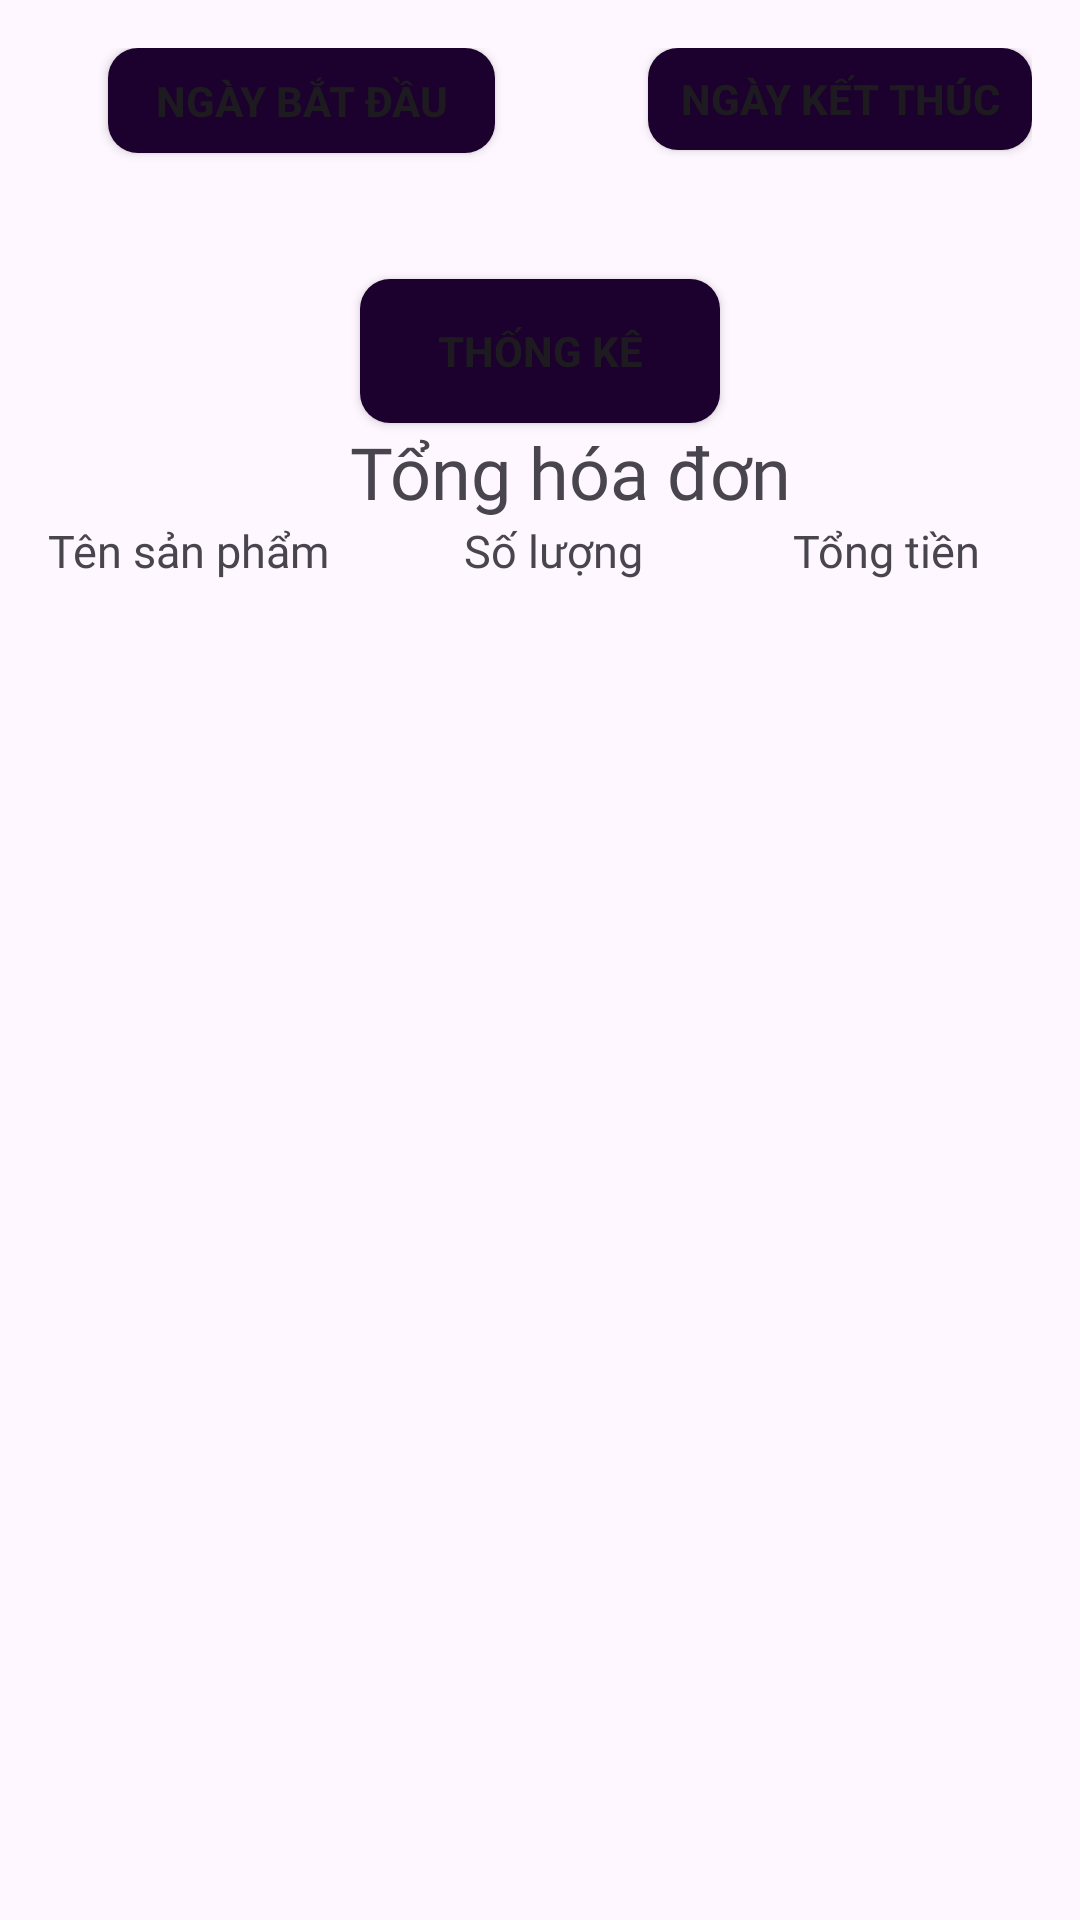

Here is an Android app screen rendered from its layout file. Give the layout XML and the strings, colors and styles it references.
<!-- AndroidManifest.xml: application theme Theme.DuAn1_WD18301_N3 -->
<!-- res/layout/activity_statistic.xml -->
<?xml version="1.0" encoding="utf-8"?>
<RelativeLayout xmlns:android="http://schemas.android.com/apk/res/android"
    xmlns:app="http://schemas.android.com/apk/res-auto"
    xmlns:tools="http://schemas.android.com/tools"
    android:layout_width="match_parent"
    android:layout_height="wrap_content"
    android:padding="16dp"
    android:orientation="vertical"
    tools:context=".Admin.StatisticActivity">

    <TextView
        android:id="@+id/textViewStartDate"
        android:layout_width="150dp"
        android:layout_height="wrap_content"
        android:layout_marginLeft="20dp"
        android:textSize="20dp"
        android:layout_marginTop="40dp"/>

    <TextView
        android:id="@+id/textViewEndDate"
        android:layout_width="150dp"
        android:layout_height="wrap_content"
        android:layout_marginLeft="40dp"
        android:layout_marginTop="40dp"
        android:textSize="20dp"
        android:layout_toRightOf="@+id/textViewStartDate"
        />

    <Button
        android:id="@+id/buttonDateStart"
        android:layout_width="129dp"
        android:layout_height="35dp"
        android:layout_marginLeft="20dp"
        app:backgroundTint="@null"
        android:background="@drawable/custom_button"
        android:text="Ngày bắt đầu"
        android:textColorLink="#000011"
        android:textStyle="bold" />

    <Button
        android:id="@+id/buttonEndDate"
        android:layout_width="149dp"
        android:layout_height="34dp"
        android:layout_marginLeft="30dp"
        android:layout_toRightOf="@+id/textViewStartDate"
        android:background="@drawable/custom_button"
        app:backgroundTint="@null"
        android:text="Ngày kết thúc"
        android:textColorLink="#000011"
        android:textStyle="bold" />

    <Button
        android:id="@+id/buttonRevenue"
        android:layout_width="120dp"
        android:layout_height="wrap_content"
        android:layout_below="@+id/textViewStartDate"
        android:layout_marginTop="10dp"
        android:layout_centerHorizontal="true"
        android:text="Thống kê"
        app:backgroundTint="@null"
        android:textColorLink="#000011"
        android:textStyle="bold"
        android:background="@drawable/custom_button" />
    <TextView
        android:id="@+id/textViewTotalBill"
        android:layout_width="match_parent"
        android:layout_height="wrap_content"
        android:paddingLeft="20dp"
        android:gravity="center"
        android:layout_below="@id/buttonRevenue"
        android:text="Tổng hóa đơn"
        android:textSize="24sp"
        android:fontFamily="@font/quicksandbold" />
    <TextView
        android:id="@+id/textViewHeaderNameProduct"
        android:layout_width="wrap_content"
        android:layout_height="wrap_content"
        android:layout_below="@id/textViewTotalBill"
        android:text="Tên sản phẩm"
        android:textSize="15sp"
        android:fontFamily="@font/quicksandbold" />
    <TextView
        android:id="@+id/textViewHeaderQuantityProduct"
        android:layout_width="wrap_content"
        android:layout_height="wrap_content"
        android:layout_below="@id/textViewTotalBill"
        android:layout_toRightOf="@+id/textViewHeaderNameProduct"
        android:text="Số lượng"
        android:layout_marginLeft="45dp"
        android:textSize="15sp"
        android:fontFamily="@font/quicksandbold" />
    <TextView
        android:id="@+id/textViewHeaderTotalProduct"
        android:layout_width="wrap_content"
        android:layout_height="wrap_content"
        android:layout_below="@id/textViewTotalBill"
        android:layout_toRightOf="@+id/textViewHeaderQuantityProduct"
        android:text="Tổng tiền"
        android:layout_marginLeft="50dp"
        android:textSize="15sp"
        android:fontFamily="@font/quicksandbold" />


    <LinearLayout
        android:layout_width="wrap_content"
        android:layout_height="wrap_content"
        android:orientation="vertical">
    </LinearLayout>

    <ListView
        android:id="@+id/lvRevenue"
        android:layout_width="match_parent"
        android:layout_height="wrap_content"
        android:layout_below="@+id/buttonRevenue"
        android:layout_alignLeft="@+id/buttonRevenue"
        android:layout_marginLeft="-128dp"
        android:layout_marginTop="69dp">

    </ListView>

</RelativeLayout>
<!-- resources referenced by this layout -->
<resources>
  <!-- drawable custom_button (drawable) -->
  <?xml version="1.0" encoding="utf-8"?>
  <shape xmlns:android="http://schemas.android.com/apk/res/android">
      <solid android:color="#1C002D" />
      <corners android:radius="10dp" />
  </shape>
  <style name="Theme.DuAn1_WD18301_N3" parent="Base.Theme.DuAn1_WD18301_N3" />
  <style name="Base.Theme.DuAn1_WD18301_N3" parent="Theme.Material3.DayNight.NoActionBar">
          
          
  
      </style>
</resources>
